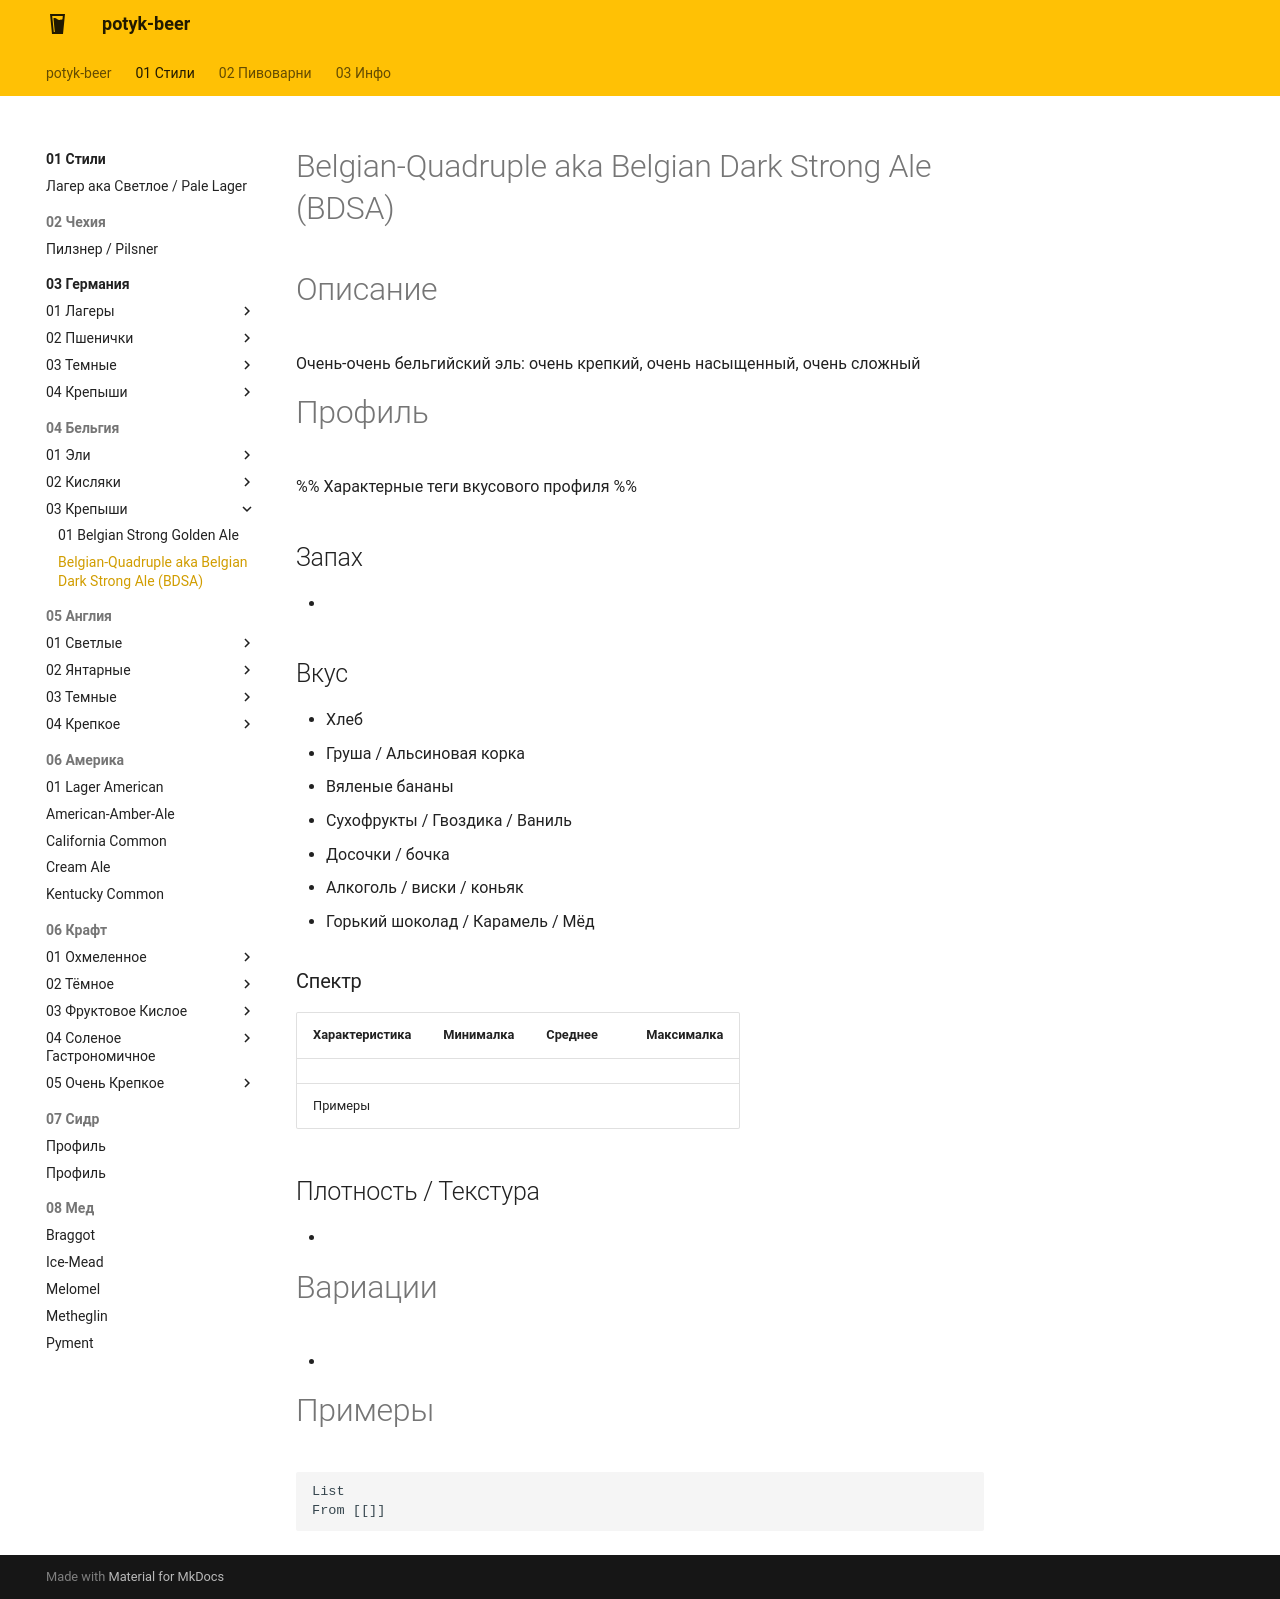

repository: potykion/potyk-beer · page: 01-Стили/04-Бельгия/03-Крепыши/02-Belgian-Quadruple-BDSA/index.html · generator: mkdocs

---
country: Belgium
color: Медный
alco: 8-12
bjcp: https://www.bjcp.org/style/2021/26/26D/belgian-dark-strong-ale/
tags:
  - крепкий
  - сложный
  - насыщенный
---
# Belgian-Quadruple aka Belgian Dark Strong Ale (BDSA)

# Описание 

Очень-очень бельгийский эль: очень крепкий, очень насыщенный, очень сложный
# Профиль

%% Характерные теги вкусового профиля  %%

## Запах

- 

## Вкус

- Хлеб
- Груша / Альсиновая корка
- Вяленые бананы
- Сухофрукты / Гвоздика / Ваниль
- Досочки / бочка
- Алкоголь / виски / коньяк
- Горький шоколад / Карамель / Мёд 

### Спектр

| Характеристика | Минималка | Среднее | Максималка |
| -------------- | --------- | ------- | ---------- |
|                |           |         |            |
| Примеры        |           |         |            |



## Плотность / Текстура 

- 


# Вариации

- 

# Примеры

```dataview
List 
From [[]]
```
